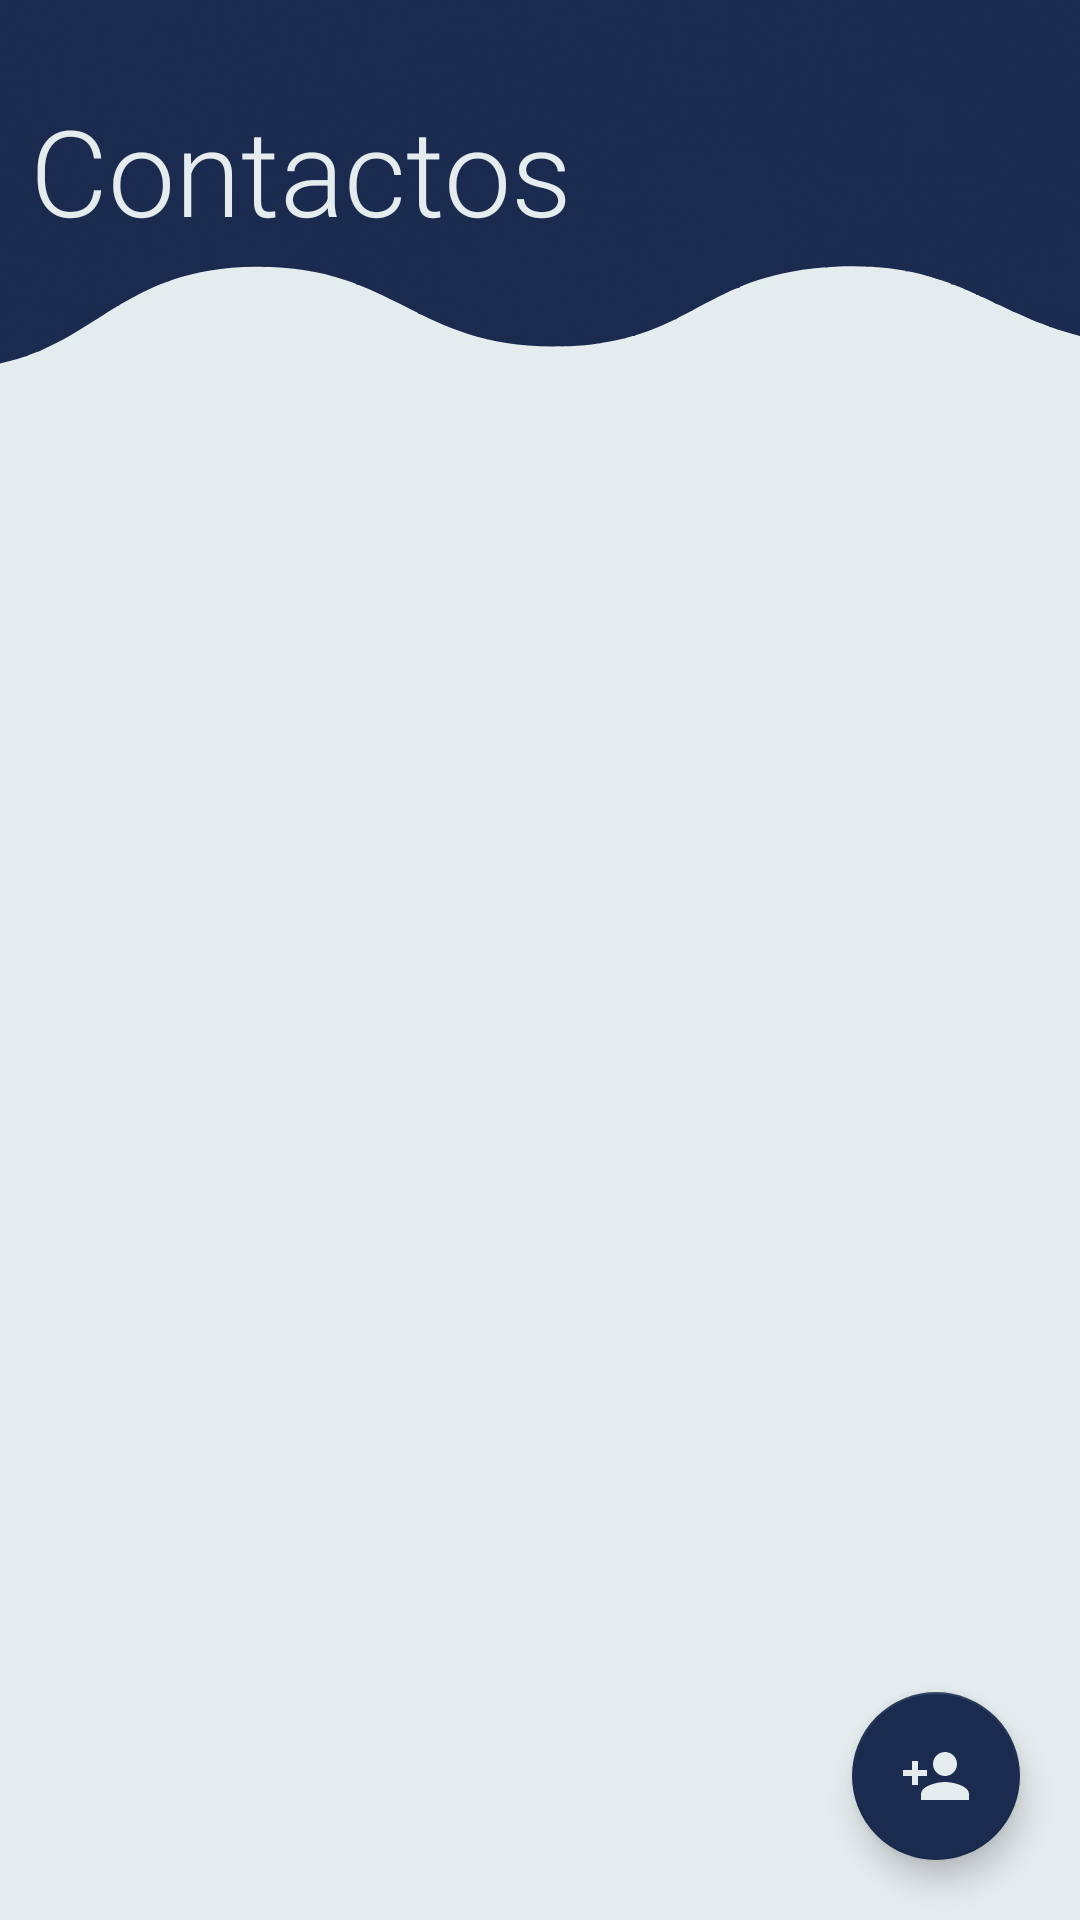

This screen was rendered from an Android layout file. Write that file and the resources it references.
<!-- AndroidManifest.xml: application theme Theme.PruebaTécnicaFc5 -->
<!-- res/layout/activity_registros.xml -->
<?xml version="1.0" encoding="utf-8"?>
<RelativeLayout xmlns:android="http://schemas.android.com/apk/res/android"
    xmlns:app="http://schemas.android.com/apk/res-auto"
    xmlns:tools="http://schemas.android.com/tools"
    android:layout_width="match_parent"
    android:layout_height="match_parent"
    tools:context=".Registros"
    android:orientation="vertical"
    android:background="@drawable/bkg_contactos">

    <LinearLayout
        android:layout_width="match_parent"
        android:layout_height="wrap_content"
        android:orientation="vertical">

        <TextView
            android:id="@+id/txtContactos"
            android:layout_width="match_parent"
            android:layout_height="50dp"
            android:layout_gravity="center"
            android:layout_marginTop="30dp"
            android:layout_marginStart="10dp"
            android:layout_marginEnd="10dp"
            android:fontFamily="sans-serif-light"
            android:textColor="@color/azulLight"
            android:text="Contactos"
            android:textSize="40dp"
            android:layout_marginHorizontal="20dp"/>

        <androidx.recyclerview.widget.RecyclerView
            android:id="@+id/lista"
            android:layout_width="match_parent"
            android:layout_height="wrap_content"
            android:layout_marginTop="60dp"
            android:layout_marginStart="10dp"
            android:layout_marginEnd="10dp"
            android:paddingLeft="5dp"
            android:paddingRight="5dp"/>

    </LinearLayout>

    <com.google.android.material.floatingactionbutton.FloatingActionButton
        android:id="@+id/btnAgregar"
        android:layout_width="wrap_content"
        android:layout_height="wrap_content"
        android:layout_alignParentEnd="true"
        android:layout_alignParentBottom="true"
        android:layout_marginStart="20dp"
        android:layout_marginTop="20dp"
        android:layout_marginEnd="20dp"
        android:layout_marginBottom="20dp"
        android:src="@drawable/person_add"
        app:tint="@color/azulLight"
        app:backgroundTint="@color/azul" />

</RelativeLayout>
<!-- resources referenced by this layout -->
<resources>
  <color name="azul">#1A2B4F</color>
  <color name="azulLight">#E5ECEE</color>
  <!-- drawable bkg_contactos: png bitmap (drawable, 138013 bytes) -->
  <!-- drawable person_add (drawable) -->
  <vector android:height="24dp" android:tint="#E5ECEE"
      android:viewportHeight="24" android:viewportWidth="24"
      android:width="24dp" xmlns:android="http://schemas.android.com/apk/res/android">
      <path android:fillColor="@android:color/white" android:pathData="M15,12c2.21,0 4,-1.79 4,-4s-1.79,-4 -4,-4 -4,1.79 -4,4 1.79,4 4,4zM6,10L6,7L4,7v3L1,10v2h3v3h2v-3h3v-2L6,10zM15,14c-2.67,0 -8,1.34 -8,4v2h16v-2c0,-2.66 -5.33,-4 -8,-4z"/>
  </vector>
  <style name="Theme.PruebaTécnicaFc5" parent="Theme.MaterialComponents.DayNight.NoActionBar">
          
          <item name="colorPrimary">@color/azul</item>
          <item name="colorPrimaryVariant">@color/azulLight</item>
          <item name="colorOnPrimary">@color/white</item>
          
          <item name="colorSecondary">@color/azul</item>
          <item name="colorSecondaryVariant">@color/azulLight</item>
          <item name="colorOnSecondary">@color/black</item>
          
          <item name="android:statusBarColor">@color/azul</item>
          
      </style>
  <color name="white">#FFFFFFFF</color>
  <color name="black">#FF000000</color>
</resources>
